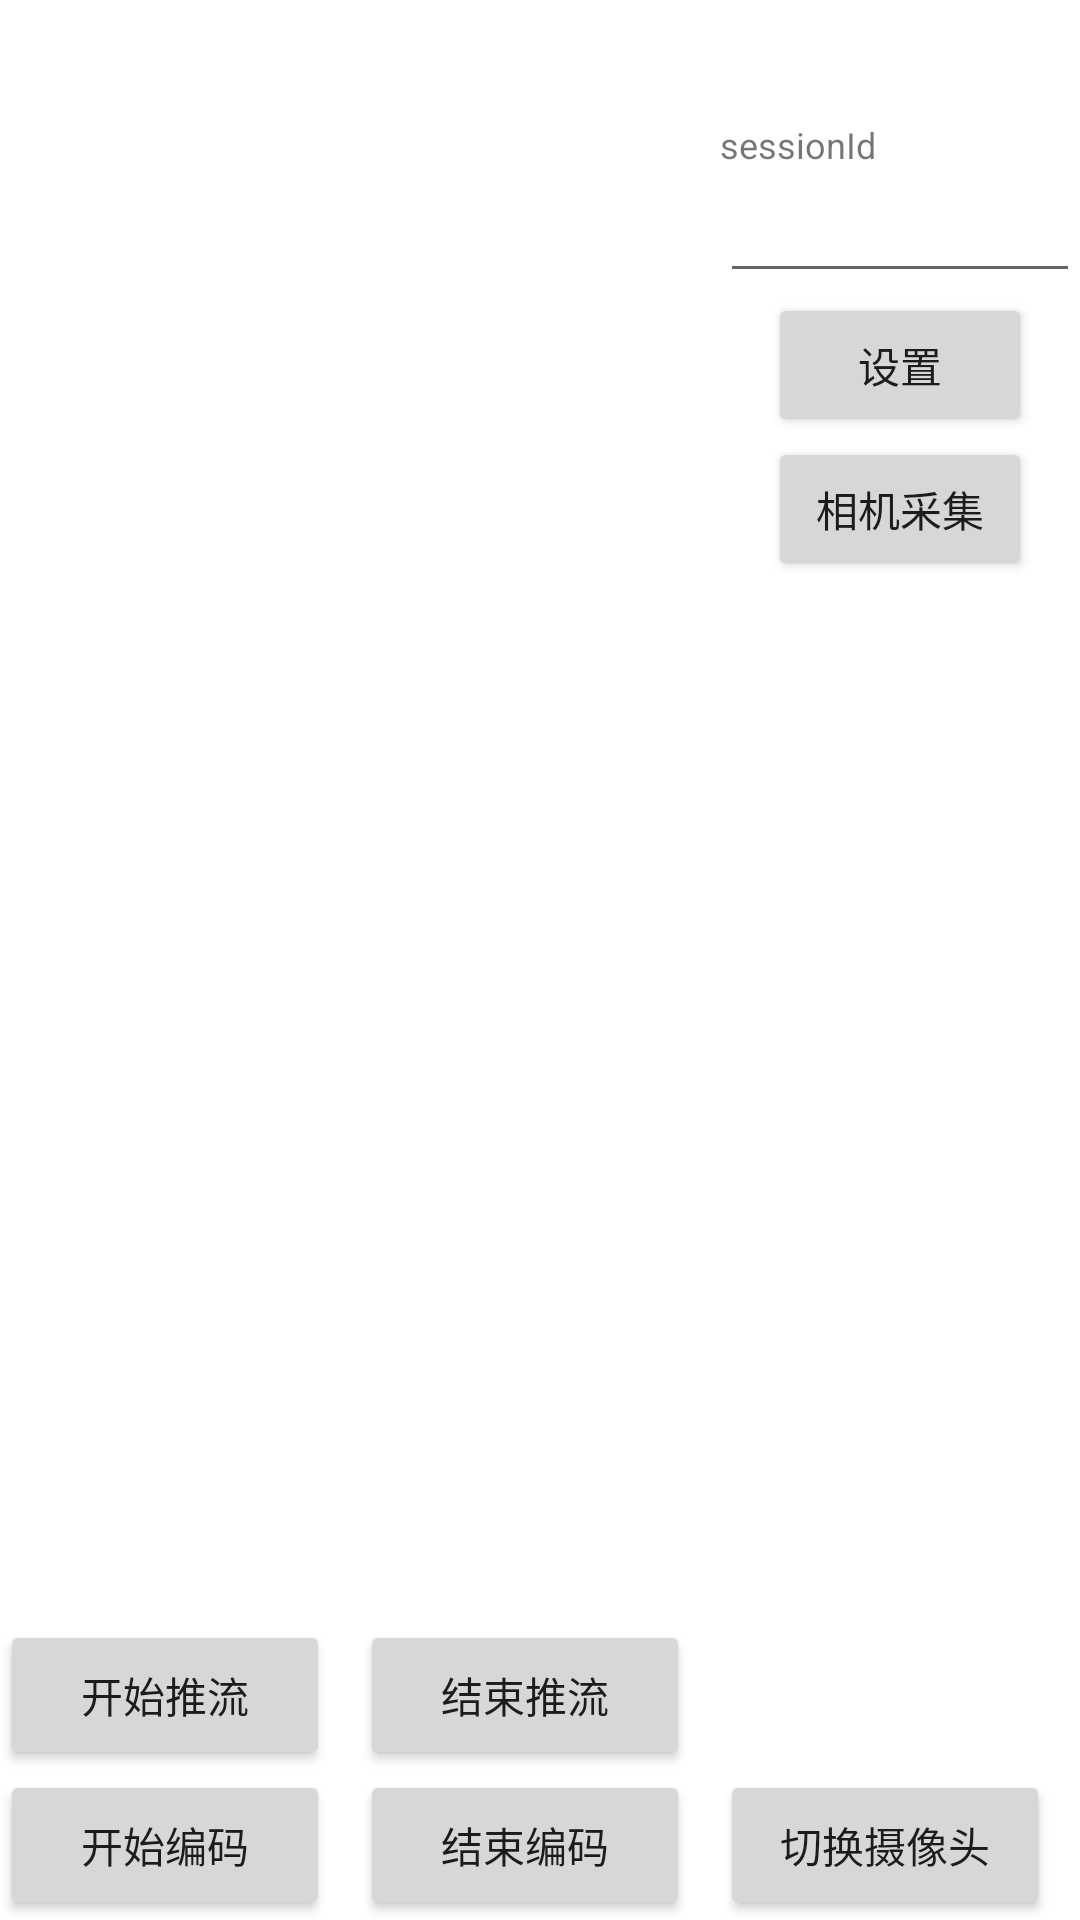

Layout XML and referenced resources for this Android screen:
<!-- AndroidManifest.xml: application theme Theme.LiveDemo -->
<!-- res/layout/activity_native_push_camera.xml -->
<?xml version="1.0" encoding="utf-8"?>
<RelativeLayout xmlns:android="http://schemas.android.com/apk/res/android"
    xmlns:app="http://schemas.android.com/apk/res-auto"
    xmlns:tools="http://schemas.android.com/tools"
    android:layout_width="match_parent"
    android:layout_height="match_parent">

    <RelativeLayout
        android:id="@+id/layout_container"
        android:layout_width="match_parent"
        android:layout_height="match_parent"
        android:layout_marginTop="40dp">

        <FrameLayout
            android:id="@+id/video_view_layout"
            android:layout_width="240dp"
            android:layout_height="320dp"
            android:background="#ffffffff"
            android:baselineAligned="false"
            android:orientation="horizontal"/>







        <TextView
            android:id="@+id/tv_preview"
            android:layout_width="wrap_content"
            android:layout_height="wrap_content"
            android:layout_toEndOf="@+id/video_view_layout"
            android:text="sessionId"
            android:textSize="12sp" />

        <EditText
            android:id="@+id/et_sessionId"
            android:layout_width="match_parent"
            android:layout_height="wrap_content"
            android:layout_below="@+id/tv_preview"
            android:layout_toEndOf="@+id/video_view_layout" />

        <Button
            android:id="@+id/et_server_ip_confirm"
            android:layout_width="match_parent"
            android:layout_height="wrap_content"
            android:layout_below="@+id/et_sessionId"
            android:layout_marginStart="16dp"
            android:layout_marginEnd="16dp"
            android:layout_toEndOf="@+id/video_view_layout"
            android:text="设置" />

        <Button
            android:id="@+id/capture_type"
            android:layout_width="match_parent"
            android:layout_height="wrap_content"
            android:layout_below="@+id/et_server_ip_confirm"
            android:layout_marginStart="16dp"
            android:layout_marginEnd="16dp"
            android:layout_toEndOf="@+id/video_view_layout"
            android:text="相机采集" />

    </RelativeLayout>


    <Button
        android:id="@+id/start_encode"
        android:layout_width="110dp"
        android:layout_height="50dp"
        android:layout_alignParentBottom="true"
        android:text="开始编码"
        tools:ignore="MissingConstraints" />


    <Button
        android:id="@+id/stop_encode"
        android:layout_width="110dp"
        android:layout_height="50dp"
        android:text="结束编码"
        android:layout_alignParentBottom="true"
        android:layout_toEndOf="@+id/start_encode"
        android:layout_marginStart="10dp"
        tools:ignore="MissingConstraints" />

    <Button
        android:id="@+id/start_upload"
        android:layout_width="110dp"
        android:layout_height="50dp"
        android:text="开始推流"
        android:layout_above="@+id/start_encode"
        tools:ignore="MissingConstraints" />


    <Button
        android:id="@+id/stop_upload"
        android:layout_width="110dp"
        android:layout_height="50dp"
        android:text="结束推流"
        android:layout_above="@+id/stop_encode"
        android:layout_toEndOf="@+id/start_encode"
        android:layout_marginStart="10dp"
        tools:ignore="MissingConstraints" />


    <Button
        android:id="@+id/switch_camera"
        android:layout_width="110dp"
        android:layout_height="50dp"
        android:layout_alignParentBottom="true"
        android:layout_marginStart="10dp"

        android:layout_toEndOf="@+id/stop_encode"
        android:text="切换摄像头"
        tools:ignore="MissingConstraints" />


</RelativeLayout>
<!-- resources referenced by this layout -->
<resources>
  <style name="Theme.LiveDemo" parent="Theme.MaterialComponents.DayNight.NoActionBar">
          
          <item name="colorPrimary">@color/purple_500</item>
          <item name="colorPrimaryVariant">@color/purple_700</item>
          <item name="colorOnPrimary">@color/white</item>
          
          <item name="colorSecondary">@color/teal_200</item>
          <item name="colorSecondaryVariant">@color/teal_700</item>
          <item name="colorOnSecondary">@color/black</item>
          
          <item name="android:statusBarColor" tools:targetApi="l">?attr/colorPrimaryVariant</item>
          
      </style>
  <color name="purple_500">#FF6200EE</color>
  <color name="purple_700">#FF3700B3</color>
  <color name="white">#FFFFFFFF</color>
  <color name="teal_200">#FF03DAC5</color>
  <color name="teal_700">#FF018786</color>
  <color name="black">#FF000000</color>
</resources>
